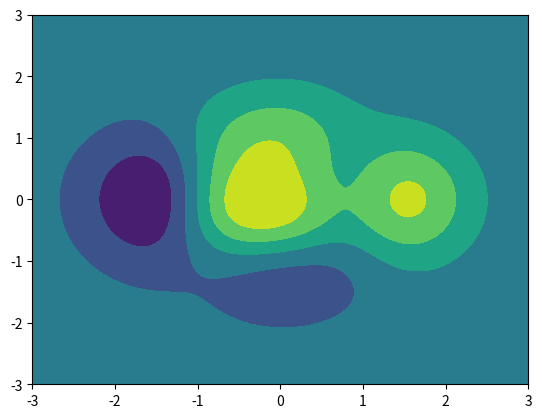

Source code (Python):
# testado

"""
=================
contourf(X, Y, Z)
=================

See `~matplotlib.axes.Axes.contourf`.
"""
import matplotlib.pyplot as plt
import numpy as np

# plt.style.use('_mpl-gallery-nogrid') # Não funcionou

# make data
X, Y = np.meshgrid(np.linspace(-3, 3, 256), np.linspace(-3, 3, 256))
Z = (1 - X/2 + X**5 + Y**3) * np.exp(-X**2 - Y**2)
levels = np.linspace(Z.min(), Z.max(), 7)

# plot
fig, ax = plt.subplots()

ax.contourf(X, Y, Z, levels=levels)

plt.show()
